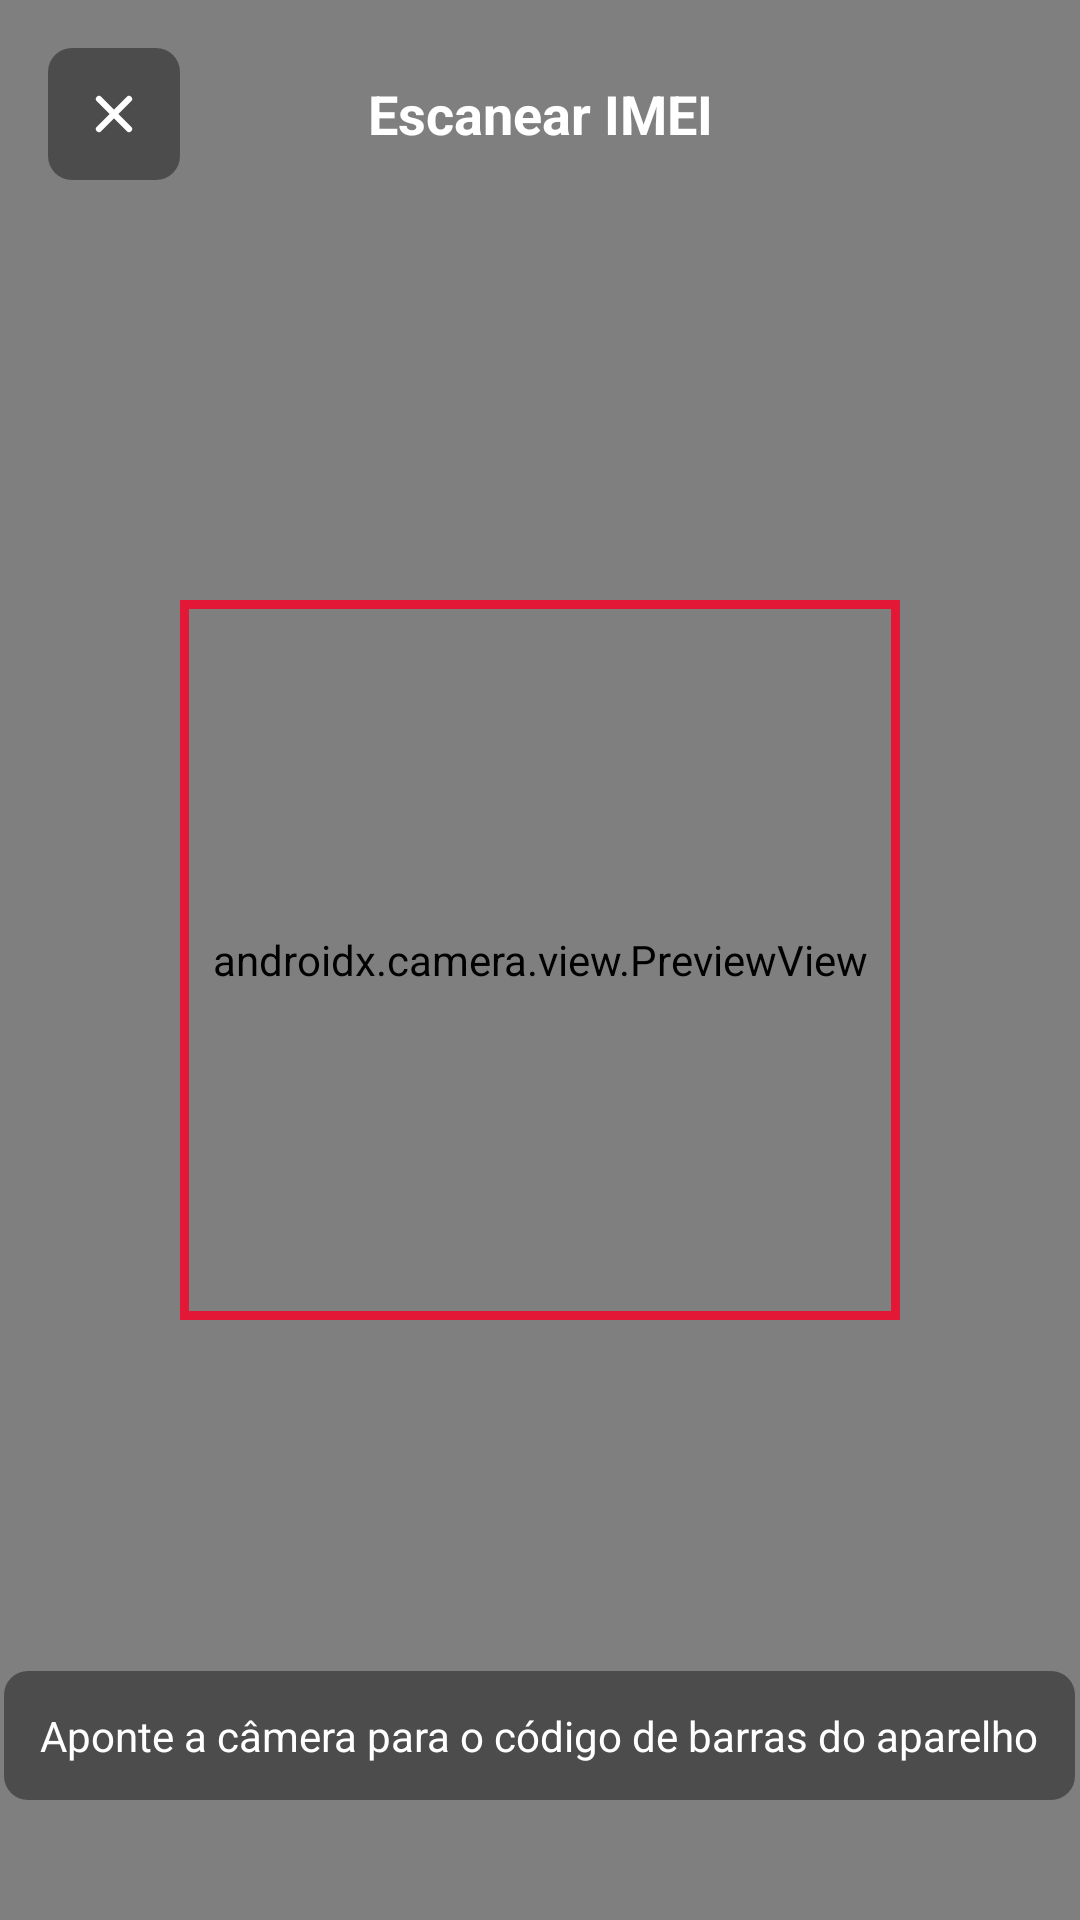

The Android layout XML behind this screen, and the referenced resources:
<!-- AndroidManifest.xml: activity theme Theme.Maestro -->
<!-- res/layout/activity_scanner_imei.xml -->
<?xml version="1.0" encoding="utf-8"?>
<FrameLayout xmlns:android="http://schemas.android.com/apk/res/android"
    xmlns:app="http://schemas.android.com/apk/res-auto"
    android:layout_width="match_parent"
    android:layout_height="match_parent"
    android:background="#000000">

    <androidx.camera.view.PreviewView
        android:id="@+id/previewScanner"
        android:layout_width="match_parent"
        android:layout_height="match_parent" />

    <View
        android:layout_width="240dp"
        android:layout_height="240dp"
        android:layout_gravity="center"
        android:background="@drawable/bg_scan_retangle" />

    <LinearLayout
        android:layout_width="match_parent"
        android:layout_height="wrap_content"
        android:layout_gravity="top"
        android:orientation="horizontal"
        android:gravity="center_vertical"
        android:padding="16dp">

        <ImageButton
            android:id="@+id/btnFecharScanner"
            android:layout_width="44dp"
            android:layout_height="44dp"
            android:src="@drawable/ic_close_white"
            android:background="@drawable/bg_scan_btn"
            android:contentDescription="Fechar scanner" />

        <TextView
            android:layout_width="0dp"
            android:layout_height="wrap_content"
            android:layout_weight="1"
            android:text="Escanear IMEI"
            android:textColor="#FFFFFF"
            android:textSize="18sp"
            android:textStyle="bold"
            android:gravity="center" />

        <View
            android:layout_width="44dp"
            android:layout_height="44dp" />
    </LinearLayout>

    <TextView
        android:id="@+id/tvScannerStatus"
        android:layout_width="wrap_content"
        android:layout_height="wrap_content"
        android:layout_gravity="center_horizontal|bottom"
        android:layout_marginBottom="40dp"
        android:text="Aponte a câmera para o código de barras do aparelho"
        android:textColor="#FFFFFF"
        android:textSize="14sp"
        android:gravity="center"
        android:background="@drawable/bg_scan_btn"
        android:padding="12dp" />

</FrameLayout>
<!-- resources referenced by this layout -->
<resources>
  <!-- drawable bg_scan_btn (drawable) -->
  <?xml version="1.0" encoding="utf-8"?>
  <shape xmlns:android="http://schemas.android.com/apk/res/android"
      android:shape="rectangle">
      <solid android:color="#66000000" />
      <corners android:radius="8dp" />
  </shape>
  <!-- drawable bg_scan_retangle (drawable) -->
  <?xml version="1.0" encoding="utf-8"?>
  <shape xmlns:android="http://schemas.android.com/apk/res/android"
      android:shape="rectangle">
      <stroke
          android:width="3dp"
          android:color="#E31837" />
      <solid android:color="#0000" />
  </shape>
  <!-- drawable ic_close_white (drawable) -->
  <?xml version="1.0" encoding="utf-8"?>
  <vector xmlns:android="http://schemas.android.com/apk/res/android"
      android:width="20dp"
      android:height="20dp"
      android:viewportWidth="24"
      android:viewportHeight="24">
      <path
          android:fillColor="#FFFFFF"
          android:strokeWidth="2.5"
          android:strokeColor="#FFFFFF"
          android:strokeLineCap="round"
          android:strokeLineJoin="round"
          android:pathData="M18,6L6,18M6,6L18,18" />
  </vector>
  <style name="Theme.Maestro" parent="Theme.MaterialComponents.DayNight.NoActionBar">
          
          <item name="android:statusBarColor">@color/colorPrimary</item>
          <item name="android:windowLightStatusBar">false</item>
          
          
          <item name="colorPrimary">@color/colorPrimary</item>
          <item name="colorPrimaryVariant">@color/colorPrimaryDark</item>
          <item name="colorOnPrimary">@color/white</item>
          <item name="colorSecondary">@color/colorAccent</item>
          <item name="colorSecondaryVariant">@color/colorPrimaryDark</item>
          <item name="colorOnSecondary">@color/white</item>
          
          
          <item name="android:windowBackground">@color/background_light</item>
          <item name="colorSurface">@color/white</item>
          <item name="colorOnSurface">@color/black_text</item>
          
          
          <item name="android:textColor">@color/black_text</item>
          
          
          <item name="android:actionBarStyle">@style/Theme.Maestro.ActionBar</item>
          <item name="actionBarStyle">@style/Theme.Maestro.ActionBar</item>
          
          
          <item name="android:dialogTheme">@style/Theme.Maestro.Dialog</item>
          
          
          <item name="android:colorBackground">@color/white</item>
          <item name="android:colorPrimary">@color/colorPrimary</item>
          
          
          <item name="android:fontFamily">sans-serif</item>
          <item name="android:textSize">14sp</item>
      </style>
  <color name="colorPrimary">#2563EB</color>
  <color name="colorPrimaryDark">#1D4ED8</color>
  <color name="white">#FFFFFF</color>
  <color name="colorAccent">#00CBFE</color>
  <color name="background_light">#F0F0F0</color>
  <color name="black_text">#1A1A1A</color>
  <style name="Theme.Maestro.ActionBar" parent="Widget.MaterialComponents.ActionBar.Solid">
          <item name="android:background">@color/colorPrimary</item>
          <item name="android:titleTextColor">@color/white</item>
          <item name="android:subtitleTextColor">@color/white</item>
      </style>
  <style name="Theme.Maestro.Dialog" parent="Theme.MaterialComponents.Light.Dialog">
          <item name="android:windowBackground">@color/white</item>
          <item name="android:colorBackground">@color/white</item>
          <item name="android:textColor">@color/black_text</item>
          <item name="colorPrimary">@color/colorPrimary</item>
          <item name="colorSurface">@color/white</item>
      </style>
</resources>
